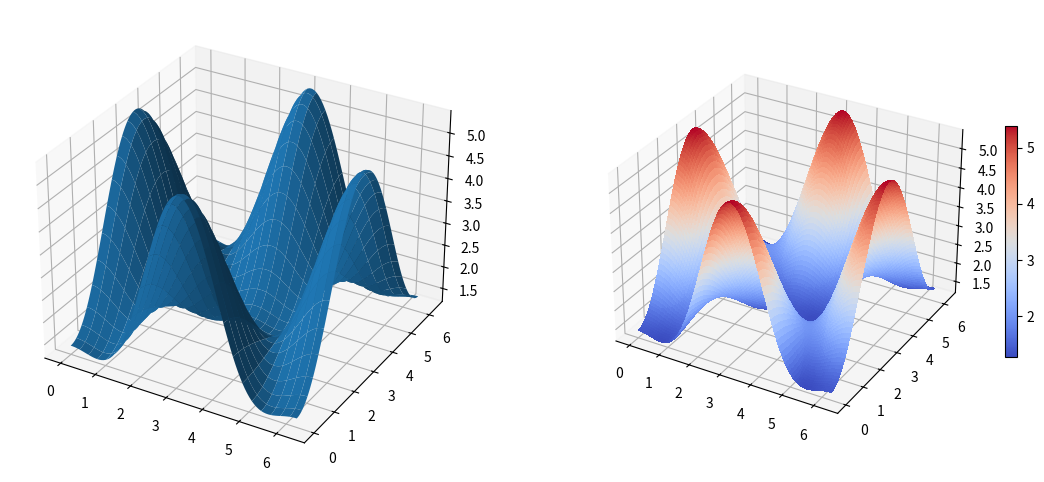
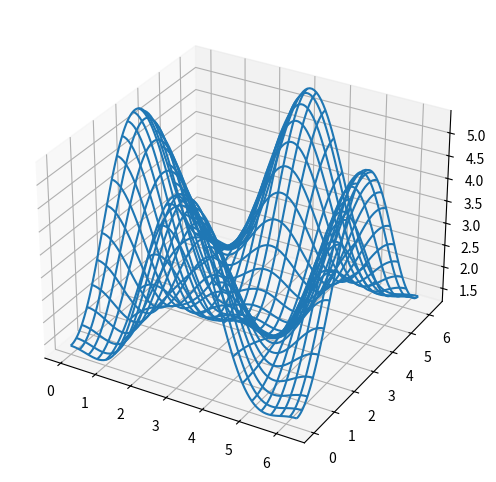
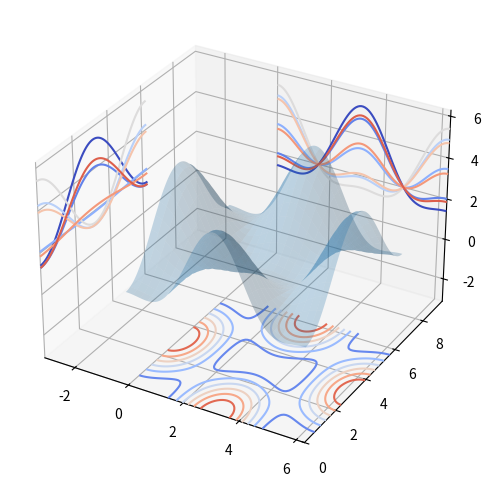
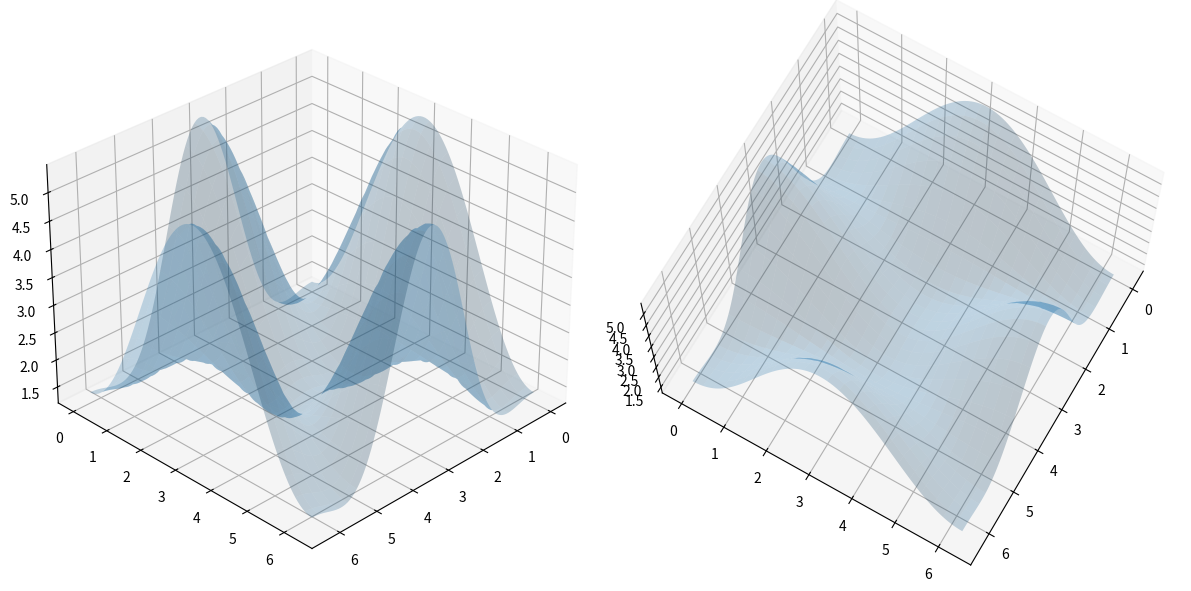

These charts were generated, in order, by the following Python code:
# -*- coding: utf-8 -*-
from mpl_toolkits.mplot3d.axes3d import Axes3D
import matplotlib.pyplot as plt
import numpy as np

# Notes from Johansson tutorial on matplotlib
# https://nbviewer.org/github/jrjohansson/scientific-python-lectures/blob/master/Lecture-4-Matplotlib.ipynb


# -------------------------------------------------------------------------
x = np.linspace(0, 5, 10)
y = x ** 2
xx = np.linspace(-0.75, 1., 100)
alpha = 0.7
phi_ext = 2 * np.pi * 0.5


def flux_qubit_potential(phi_m, phi_p):
    return 2 + alpha - 2 * np.cos(phi_p) * np.cos(phi_m) - alpha * np.cos(phi_ext - 2*phi_p)


phi_m = np.linspace(0, 2*np.pi, 100)
phi_p = np.linspace(0, 2*np.pi, 100)
X, Y = np.meshgrid(phi_p, phi_m)
Z = flux_qubit_potential(X, Y).T
# -------------------------------------------------------------------------

# To use 3D graphics in matplotlib, we first need to create an instance of the Axes3D class.
# 3D axes can be added to a matplotlib figure canvas in exactly the same way as 2D axes;
# or, more conveniently, by passing a projection='3d' keyword argument to the add_axes or add_subplot methods.

# -------------------------------------------------------------------------

# Surface plots
fig = plt.figure(figsize=(14, 6))

# `ax` is a 3D-aware axis instance because of the projection='3d' keyword argument to add_subplot
ax = fig.add_subplot(1, 2, 1, projection='3d')

p = ax.plot_surface(X, Y, Z, rstride=4, cstride=4, linewidth=0)

# surface_plot with color grading and color bar
ax = fig.add_subplot(1, 2, 2, projection='3d')
p = ax.plot_surface(X, Y, Z, rstride=1, cstride=1,
                    cmap=plt.cm.coolwarm, linewidth=0, antialiased=False)
cb = fig.colorbar(p, shrink=0.5)

# -------------------------------------------------------------------------

# Wire-frame plot
fig = plt.figure(figsize=(8, 6))

ax = fig.add_subplot(1, 1, 1, projection='3d')

p = ax.plot_wireframe(X, Y, Z, rstride=4, cstride=4)

# -------------------------------------------------------------------------

# Contour plots with projections
fig = plt.figure(figsize=(8, 6))

ax = fig.add_subplot(1, 1, 1, projection='3d')

ax.plot_surface(X, Y, Z, rstride=4, cstride=4, alpha=0.25)
cset = ax.contour(X, Y, Z, zdir='z', offset=-np.pi,
                  cmap=plt.cm.coolwarm)
cset = ax.contour(X, Y, Z, zdir='x', offset=-np.pi,
                  cmap=plt.cm.coolwarm)
cset = ax.contour(X, Y, Z, zdir='y', offset=3 *
                  np.pi, cmap=plt.cm.coolwarm)

ax.set_xlim3d(-np.pi, 2*np.pi)
ax.set_ylim3d(0, 3*np.pi)
ax.set_zlim3d(-np.pi, 2*np.pi)

# -------------------------------------------------------------------------

# Change the view angle
# We can change the perspective of a 3D plot using the view_init method,
# which takes two arguments: elevation and azimuth angle (in degrees):

fig = plt.figure(figsize=(12, 6))

ax = fig.add_subplot(1, 2, 1, projection='3d')
ax.plot_surface(X, Y, Z, rstride=4, cstride=4, alpha=0.25)
ax.view_init(30, 45)

ax = fig.add_subplot(1, 2, 2, projection='3d')
ax.plot_surface(X, Y, Z, rstride=4, cstride=4, alpha=0.25)
ax.view_init(70, 30)

fig.tight_layout()
